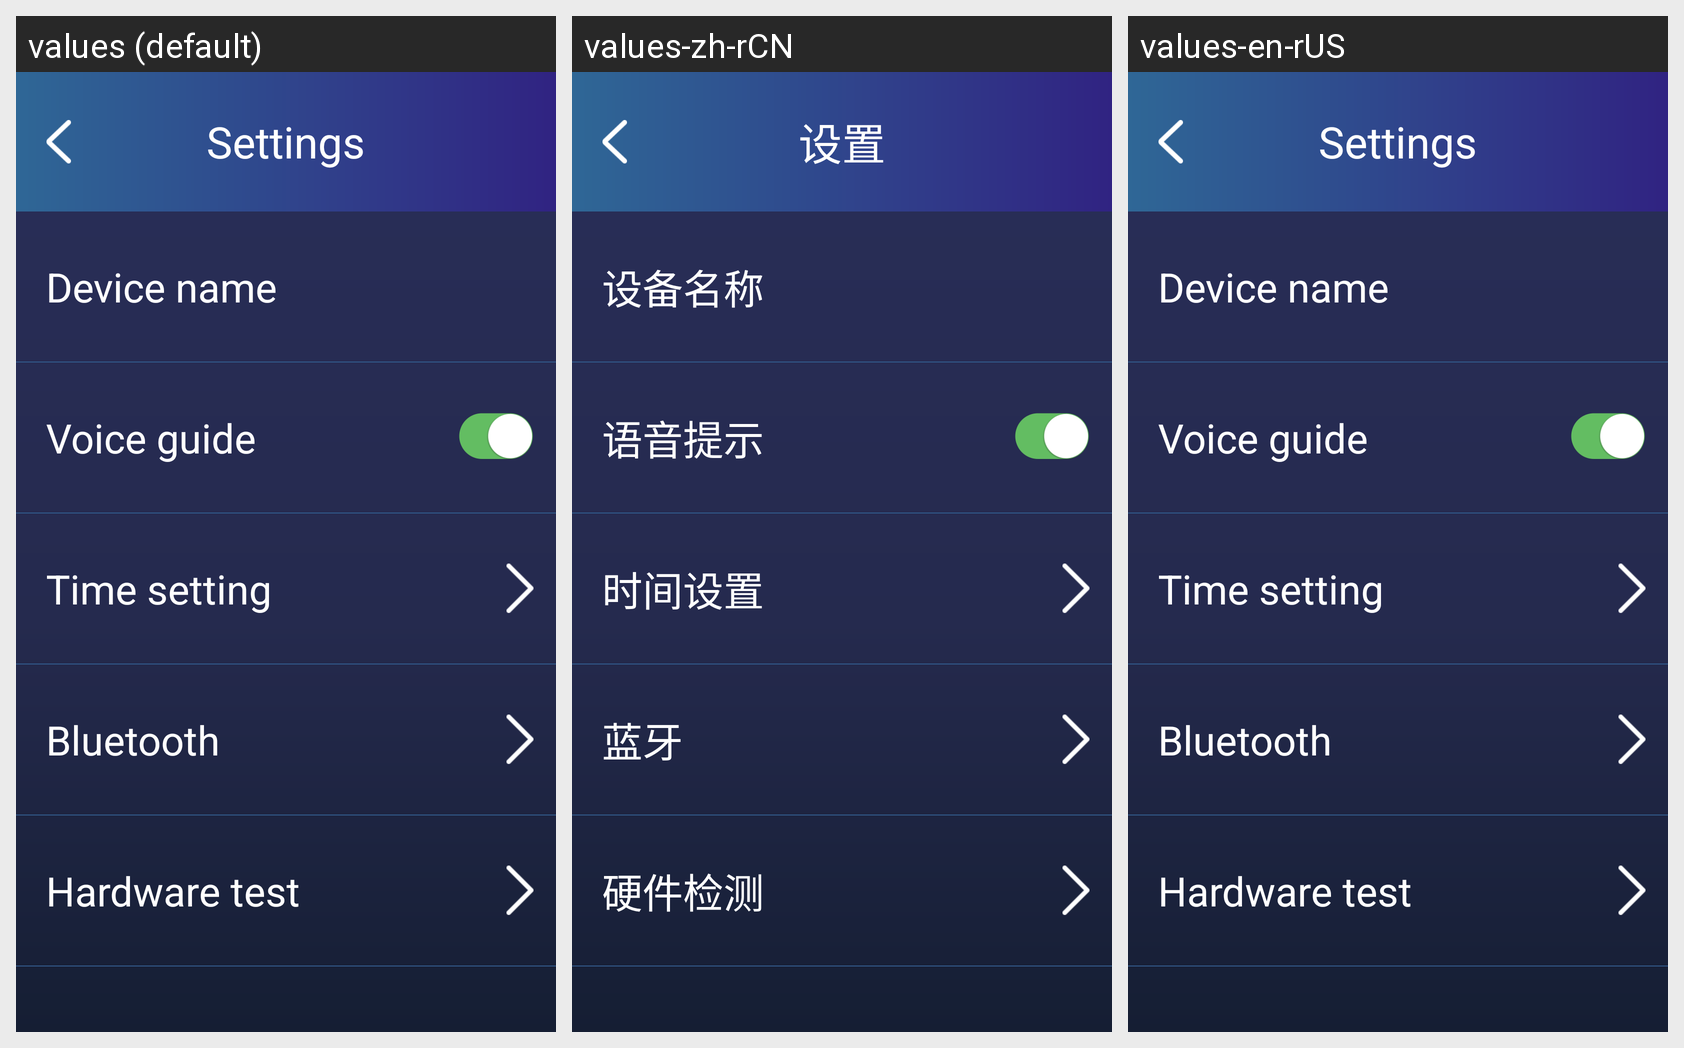

Translations of the strings shown on this Android screen, per locale in the grid:
Android screen res/layout/activity_basic_info.xml rendered under 3 locales, left to right: values (default), values-zh-rCN, values-en-rUS. Device: Nexus 5 (rendered at 1080×1920; each locale shown at half size, 540×960, under a caption strip naming it); theme AppTheme.
Strings drawn on this screen, with the default value and each locale's value (text and hints the layout hard-codes, and strings that could not be matched under every locale, appear in the picture but are not listed):

device_name
  values: Device name
  values-zh-rCN: 设备名称
  values-en-rUS: Device name

voice_notice
  values: Voice guide
  values-zh-rCN: 语音提示
  values-en-rUS: Voice guide

time_setting
  values: Time setting
  values-zh-rCN: 时间设置
  values-en-rUS: Time setting

blue_tooth
  values: Bluetooth
  values-zh-rCN: 蓝牙
  values-en-rUS: Bluetooth

hardware_detecation
  values: Hardware test
  values-zh-rCN: 硬件检测
  values-en-rUS: Hardware test

setting
  values: Settings
  values-zh-rCN: 设置
  values-en-rUS: Settings
